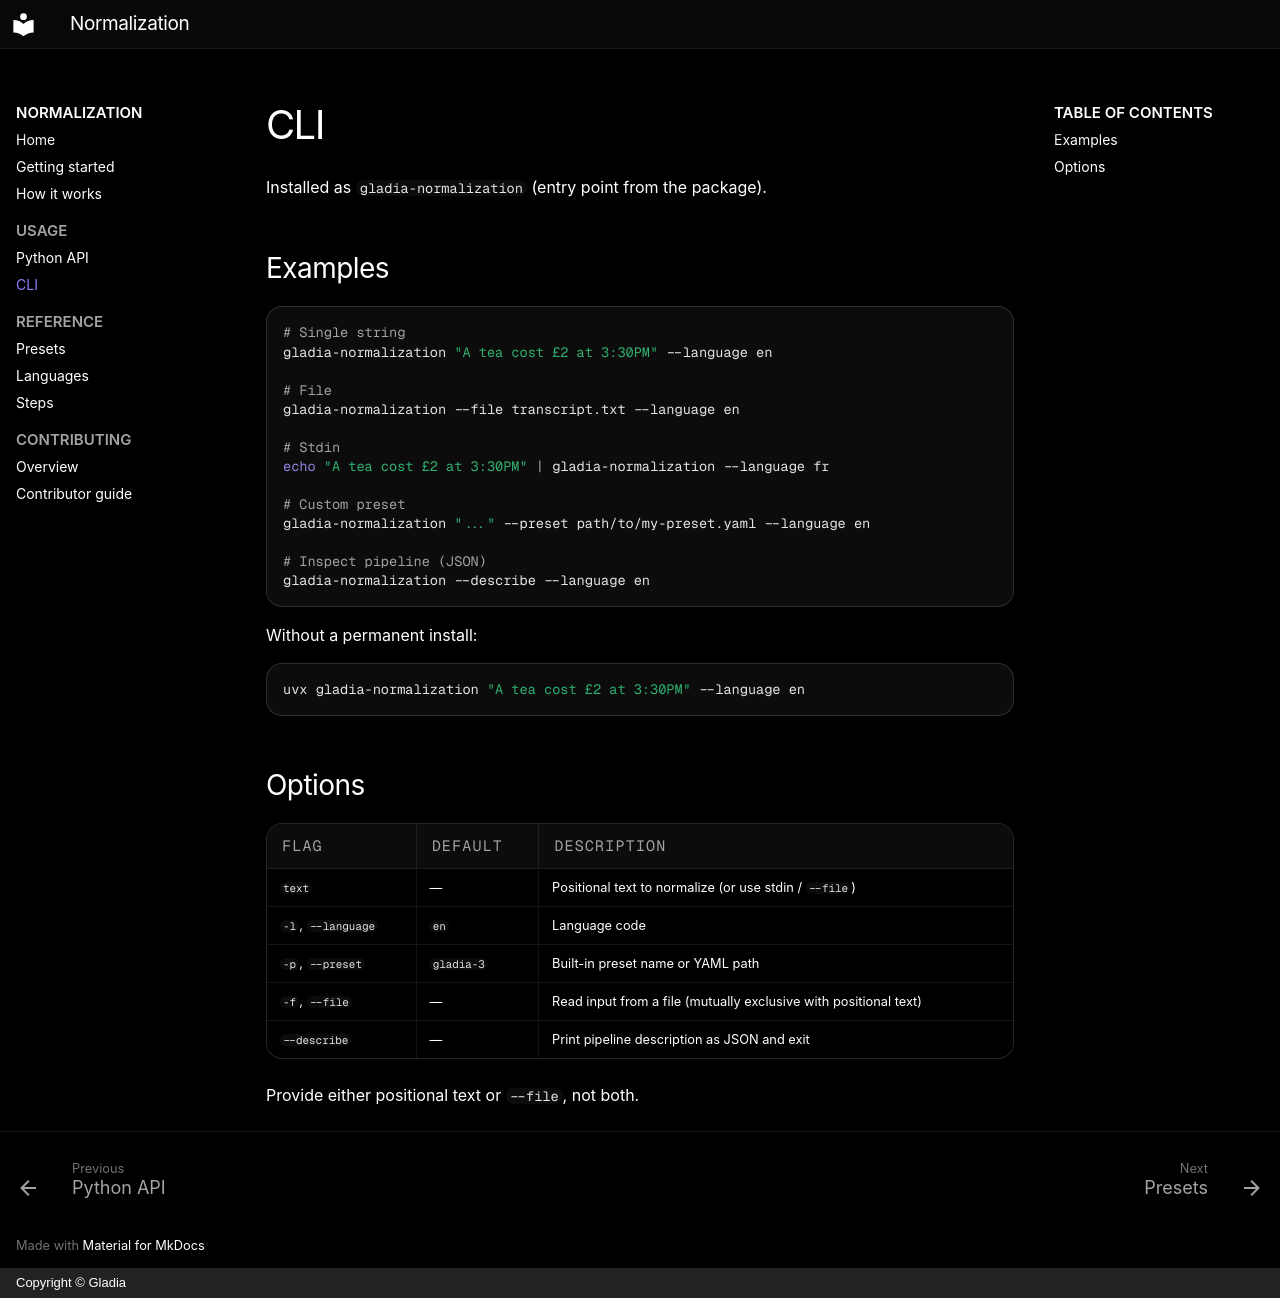

repository: gladiaio/normalization · page: usage/cli/index.html · generator: mkdocs · copyright: Copyright © Gladia

# CLI

Installed as `gladia-normalization` (entry point from the package).

## Examples

```bash
# Single string
gladia-normalization "A tea cost £2 at 3:30PM" --language en

# File
gladia-normalization --file transcript.txt --language en

# Stdin
echo "A tea cost £2 at 3:30PM" | gladia-normalization --language fr

# Custom preset
gladia-normalization "..." --preset path/to/my-preset.yaml --language en

# Inspect pipeline (JSON)
gladia-normalization --describe --language en
```

Without a permanent install:

```bash
uvx gladia-normalization "A tea cost £2 at 3:30PM" --language en
```

## Options

| Flag | Default | Description |
| --- | --- | --- |
| `text` | — | Positional text to normalize (or use stdin / `--file`) |
| `-l`, `--language` | `en` | Language code |
| `-p`, `--preset` | `gladia-3` | Built-in preset name or YAML path |
| `-f`, `--file` | — | Read input from a file (mutually exclusive with positional text) |
| `--describe` | — | Print pipeline description as JSON and exit |

Provide either positional text or `--file`, not both.
